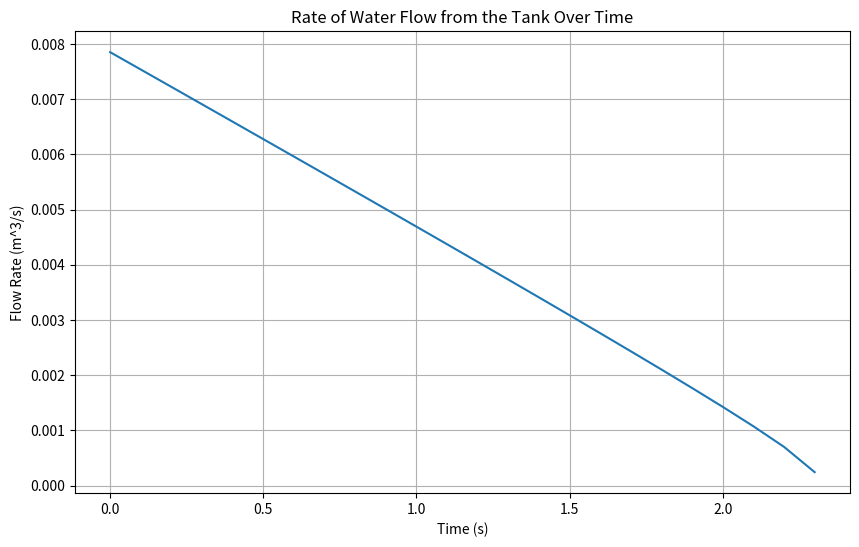

Here is the Python script that generated this plot:
import numpy as np
import matplotlib.pyplot as plt

# Constants
g = 9.81  # Acceleration due to gravity (m/s^2)
rho = 1000  # Density of water (kg/m^3)
tank_volume = 0.01  # Tank volume in cubic meters (10 liters)
hole_diameter = 0.02  # Diameter of the hole in meters (2 cm)
hole_radius = hole_diameter / 2
hole_area = np.pi * hole_radius**2  # Area of the hole

# Initial conditions
initial_height = tank_volume / (np.pi * hole_radius**2)  # Initial height of water assuming cylindrical tank
time_step = 0.1  # Time step for simulation (s)
max_time = 1000  # Maximum simulation time (s)

# Simulation
time = []
flow_rate = []
height = initial_height

for t in np.arange(0, max_time, time_step):
    if height <= 0:
        break

    velocity = np.sqrt(2 * g * height)
    current_flow_rate = hole_area * velocity
    height -= current_flow_rate * time_step / (np.pi * hole_radius**2)

    time.append(t)
    flow_rate.append(current_flow_rate)

# Plotting the results
plt.figure(figsize=(10, 6))
plt.plot(time, flow_rate)
plt.title("Rate of Water Flow from the Tank Over Time")
plt.xlabel("Time (s)")
plt.ylabel("Flow Rate (m^3/s)")
plt.grid(True)
plt.show()
